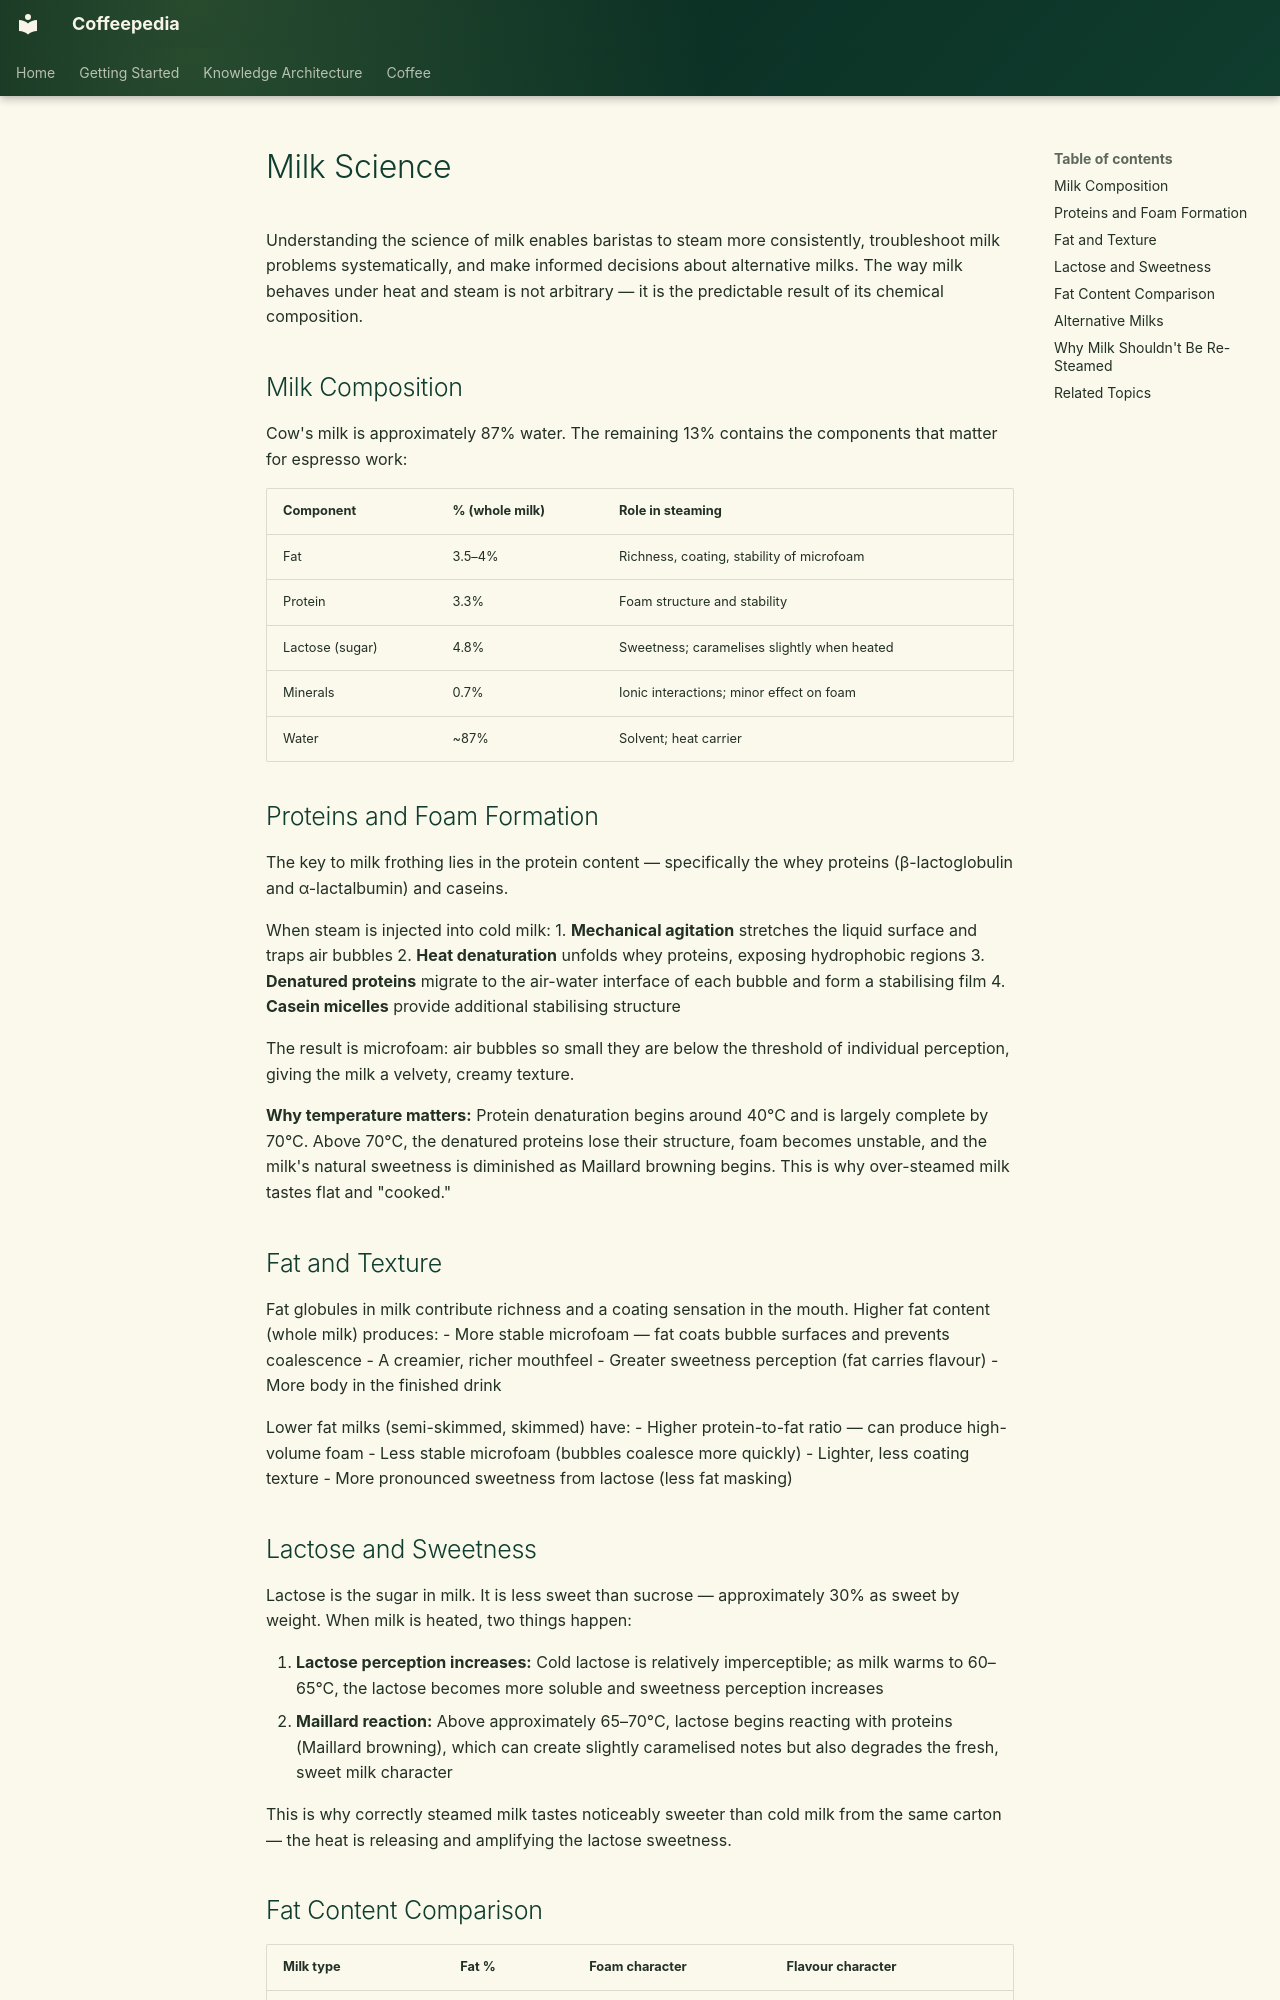

repository: Vauldt/all-about-coffee · page: coffee/coffee-science/milk-science/index.html · generator: mkdocs

---
title: "Milk Science"
tags: [coffee/science]
status: Draft
aliases: []
related: []
---

# Milk Science

Understanding the science of milk enables baristas to steam more consistently, troubleshoot milk problems systematically, and make informed decisions about alternative milks. The way milk behaves under heat and steam is not arbitrary — it is the predictable result of its chemical composition.

## Milk Composition

Cow's milk is approximately 87% water. The remaining 13% contains the components that matter for espresso work:

| Component | % (whole milk) | Role in steaming |
|---|---|---|
| Fat | 3.5–4% | Richness, coating, stability of microfoam |
| Protein | 3.3% | Foam structure and stability |
| Lactose (sugar) | 4.8% | Sweetness; caramelises slightly when heated |
| Minerals | 0.7% | Ionic interactions; minor effect on foam |
| Water | ~87% | Solvent; heat carrier |

## Proteins and Foam Formation

The key to milk frothing lies in the protein content — specifically the whey proteins (β-lactoglobulin and α-lactalbumin) and caseins.

When steam is injected into cold milk:
1. **Mechanical agitation** stretches the liquid surface and traps air bubbles
2. **Heat denaturation** unfolds whey proteins, exposing hydrophobic regions
3. **Denatured proteins** migrate to the air-water interface of each bubble and form a stabilising film
4. **Casein micelles** provide additional stabilising structure

The result is microfoam: air bubbles so small they are below the threshold of individual perception, giving the milk a velvety, creamy texture.

**Why temperature matters:** Protein denaturation begins around 40°C and is largely complete by 70°C. Above 70°C, the denatured proteins lose their structure, foam becomes unstable, and the milk's natural sweetness is diminished as Maillard browning begins. This is why over-steamed milk tastes flat and "cooked."

## Fat and Texture

Fat globules in milk contribute richness and a coating sensation in the mouth. Higher fat content (whole milk) produces:
- More stable microfoam — fat coats bubble surfaces and prevents coalescence
- A creamier, richer mouthfeel
- Greater sweetness perception (fat carries flavour)
- More body in the finished drink

Lower fat milks (semi-skimmed, skimmed) have:
- Higher protein-to-fat ratio — can produce high-volume foam
- Less stable microfoam (bubbles coalesce more quickly)
- Lighter, less coating texture
- More pronounced sweetness from lactose (less fat masking)

## Lactose and Sweetness

Lactose is the sugar in milk. It is less sweet than sucrose — approximately 30% as sweet by weight. When milk is heated, two things happen:

1. **Lactose perception increases:** Cold lactose is relatively imperceptible; as milk warms to 60–65°C, the lactose becomes more soluble and sweetness perception increases
2. **Maillard reaction:** Above approximately 65–70°C, lactose begins reacting with proteins (Maillard browning), which can create slightly caramelised notes but also degrades the fresh, sweet milk character

This is why correctly steamed milk tastes noticeably sweeter than cold milk from the same carton — the heat is releasing and amplifying the lactose sweetness.
